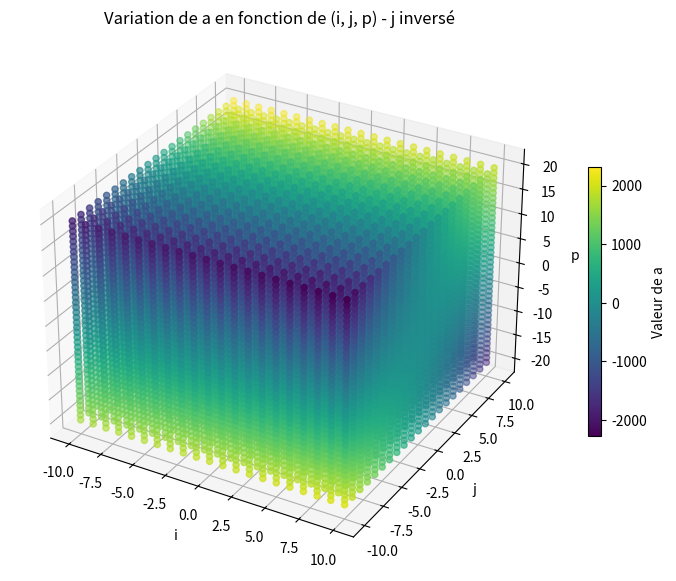

Here is the Python script that generated this plot:
import numpy as np
import matplotlib.pyplot as plt
from mpl_toolkits.mplot3d import Axes3D

# Définition des constantes
c = 1  
d0 = 9  
q0 = 1  

# Définition des plages d'entiers pour i, j et p
i_values = np.arange(-10, 11, 1)  # i varie de -10 à 10 (entiers)
j_values = np.arange(-10, 11, 1)  # j varie de -10 à 10 (entiers)
p_values = np.arange(-20, 21, 1)  # p varie de -10 à 10 (entiers)

# Création des grilles 3D
i_grid, j_grid, p_grid = np.meshgrid(i_values, j_values, p_values, indexing='ij')

# Calcul des valeurs de a
a_values = p_grid * (10 * j_grid + c * (1 - i_grid)) + j_grid * d0 + q0 * (1 - i_grid)

# Conversion en listes 1D pour scatter plot
i_flat = i_grid.flatten()
j_flat = j_grid.flatten()
p_flat = p_grid.flatten()
a_flat = a_values.flatten()

# Création de la figure 3D
fig = plt.figure(figsize=(10, 7))
ax = fig.add_subplot(111, projection='3d')

# Scatter 3D avec couleurs basées sur a
sc = ax.scatter(i_flat, j_flat, p_flat, c=a_flat, cmap='viridis', marker='o')



# Ajouter une barre de couleur
cbar = plt.colorbar(sc, ax=ax, shrink=0.5)
cbar.set_label('Valeur de a')

# Labels et titre
ax.set_xlabel('i')
ax.set_ylabel('j')
ax.set_zlabel('p')
ax.set_title('Variation de a en fonction de (i, j, p) - j inversé')

plt.show()
